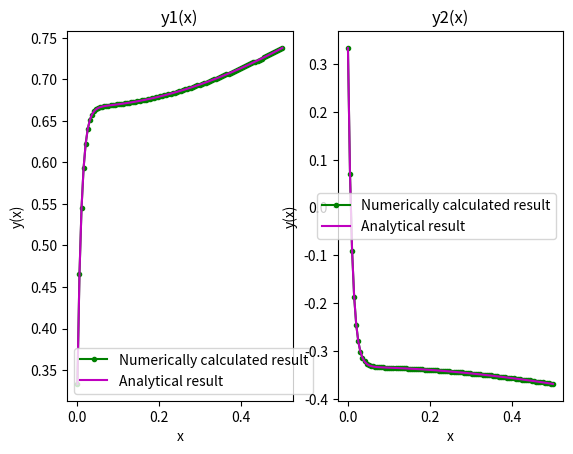

The script that saved this image:
'''
Solving coupled 1st order differential equation using Scipy.integrate.solve_ivp 
'''
import numpy as np
import matplotlib.pyplot as plt
from scipy.integrate import solve_ivp as ivp

#defining the rhs of the differential equations
def f(x,y):
	return [32*y[0] + 66*y[1] + 2*x/3 + 2/3, -66*y[0] -133*y[1] -x/3 - 1/3]

def y1_true(x):
	return (-np.exp(-100*x) + 2*np.exp(-x) + 2*x)/3

def y2_true(x):
	return (2*np.exp(-100*x) - np.exp(-x) - x)/3

xi, xf = 0, 0.5
N = 100

sol = ivp(f, [xi,xf], [1/3, 1/3], dense_output = True)

x = np.linspace(xi, xf, N)
y1 = sol.sol(x)[0]
y2 = sol.sol(x)[1]

fig = plt.figure()
ax1 = fig.add_subplot(121)
ax2 = fig.add_subplot(122)

print("The solution obtained from the numerical calculation is exactly matching with the analutical solution within the givn range. So, the numerical result is correct.")
#plot of y1

ax1.plot(x, y1, 'g.-', label = 'Numerically calculated result')
ax1.plot(x, y1_true(x), 'm', label = 'Analytical result')
ax1.set_xlabel("x")
ax1.set_ylabel("y(x)")
ax1.legend()
ax1.set_title("y1(x)")

#plot of y1

ax2.plot(x, y2, 'g.-', label = 'Numerically calculated result')
ax2.plot(x, y2_true(x), 'm', label = 'Analytical result')
ax2.set_xlabel("x")
ax2.set_ylabel("y(x)")
ax2.legend()
ax2.set_title("y2(x)")




plt.show()
